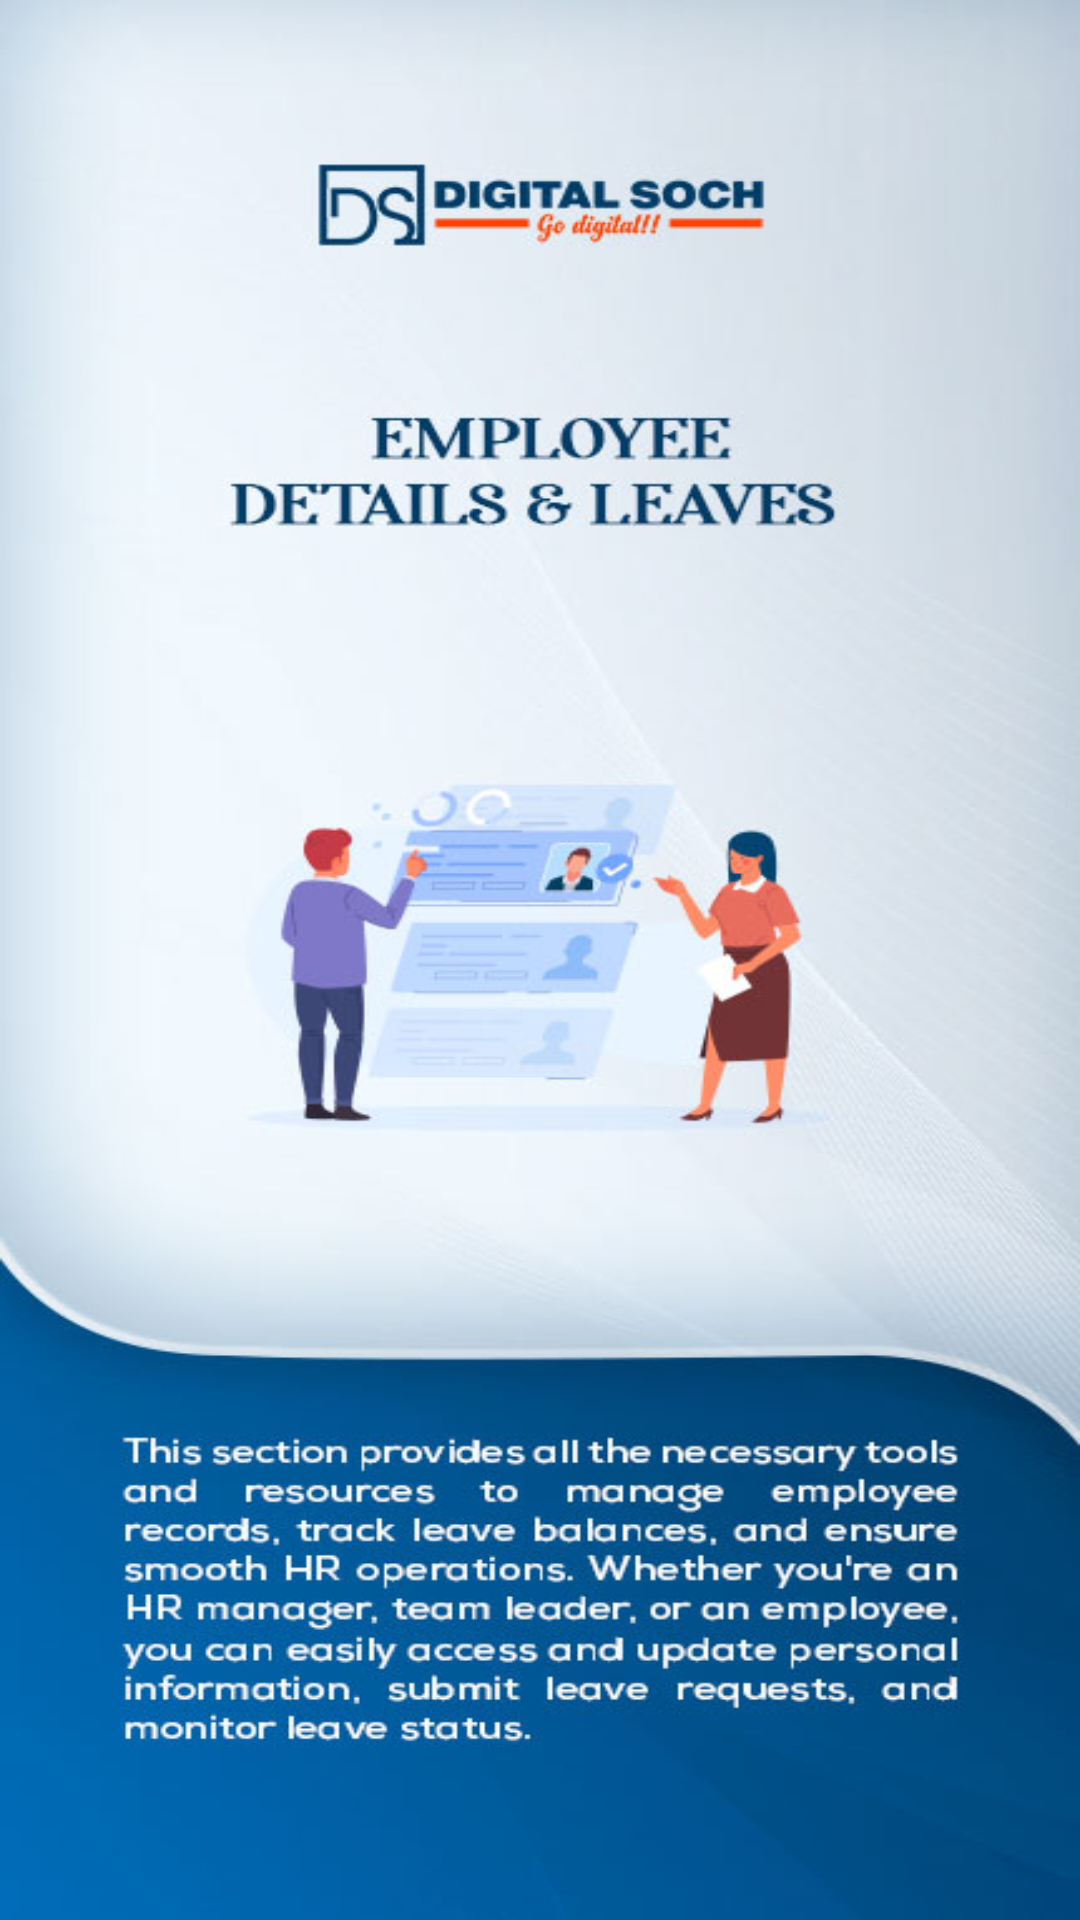

Reconstruct the res/layout file that produces this screen, plus the resources it refers to.
<!-- AndroidManifest.xml: application theme Base.Theme.LeadsManager -->
<!-- res/layout/intro_slide.xml -->
<?xml version="1.0" encoding="utf-8"?>
<LinearLayout xmlns:android="http://schemas.android.com/apk/res/android"
    android:layout_width="match_parent"
    android:layout_height="match_parent"
    android:orientation="vertical"
    android:gravity="center"
    >

    <ImageView
        android:id="@+id/image"
        android:layout_width="match_parent"
        android:layout_height="match_parent"
        android:src="@drawable/slide_1"
        android:layout_gravity="center"
        android:scaleType="fitXY"
        android:contentDescription="@string/app_name" />

</LinearLayout>
<!-- resources referenced by this layout -->
<resources>
  <!-- drawable slide_1: jpg bitmap (drawable, 70253 bytes) -->
  <string name="app_name">Digital Soch</string>
  <style name="Base.Theme.LeadsManager" parent="Theme.Material3.DayNight.NoActionBar">
          
          <item name="colorPrimary">#FF000000</item>
          <item name="colorSecondary">#FF17335C</item>
  
      </style>
</resources>
